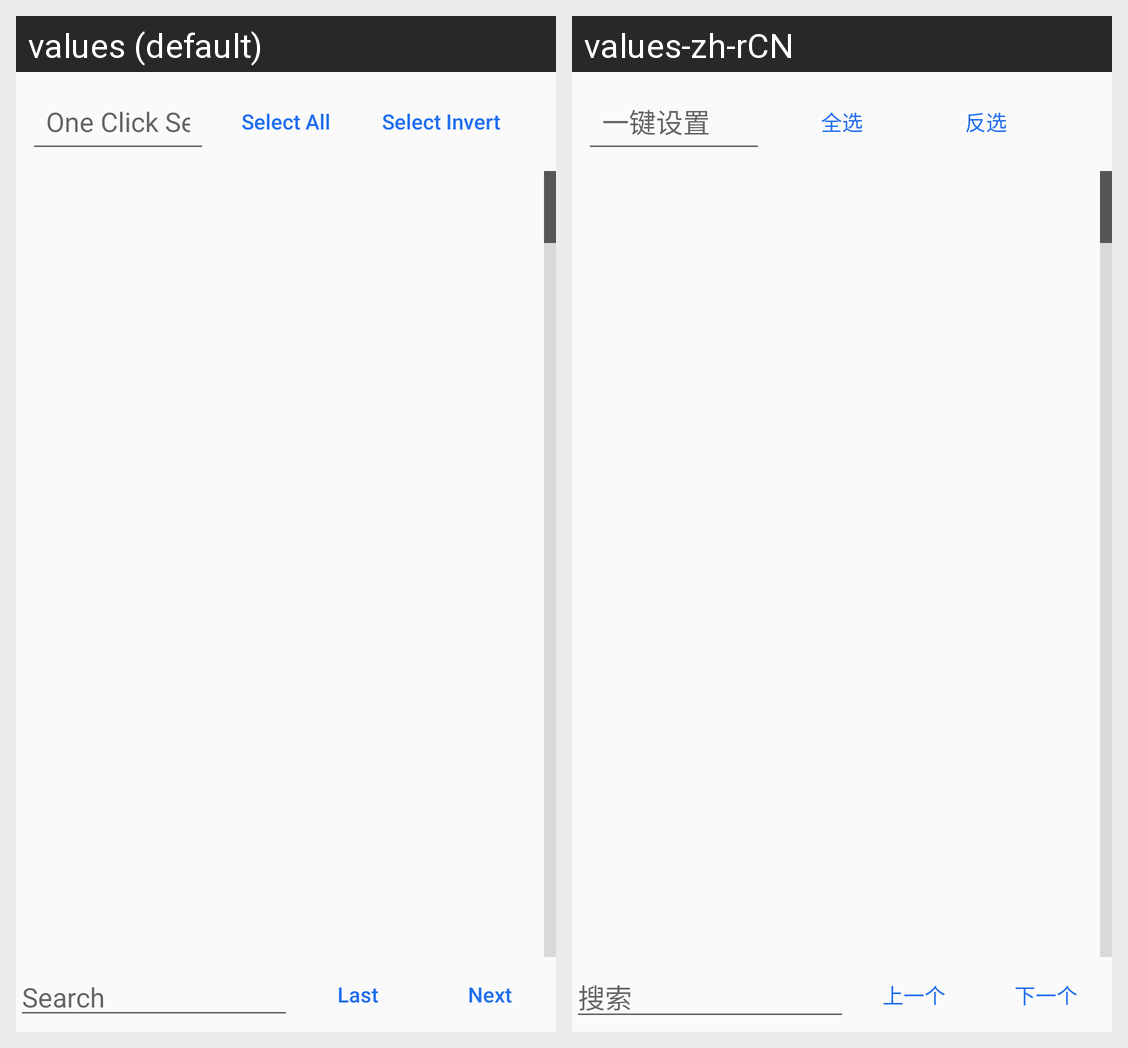

The Android screen above is rendered under two locales of the same app. Produce the string resources it draws, with the default and per-locale values.
Android screen res/layout/dialog_list.xml rendered under 2 locales, left to right: values (default), values-zh-rCN. Device: Nexus 5 (rendered at 1080×1920; each locale shown at half size, 540×960, under a caption strip naming it); theme AppTheme.
Strings drawn on this screen, with the default value and each locale's value (text and hints the layout hard-codes, and strings that could not be matched under every locale, appear in the picture but are not listed):

one_click_setup
  values: One Click Setup
  values-zh-rCN: 一键设置

select_all
  values: Select All
  values-zh-rCN: 全选

select_invert
  values: Select Invert
  values-zh-rCN: 反选

search
  values: Search
  values-zh-rCN: 搜索

last
  values: Last
  values-zh-rCN: 上一个

next
  values: Next
  values-zh-rCN: 下一个
